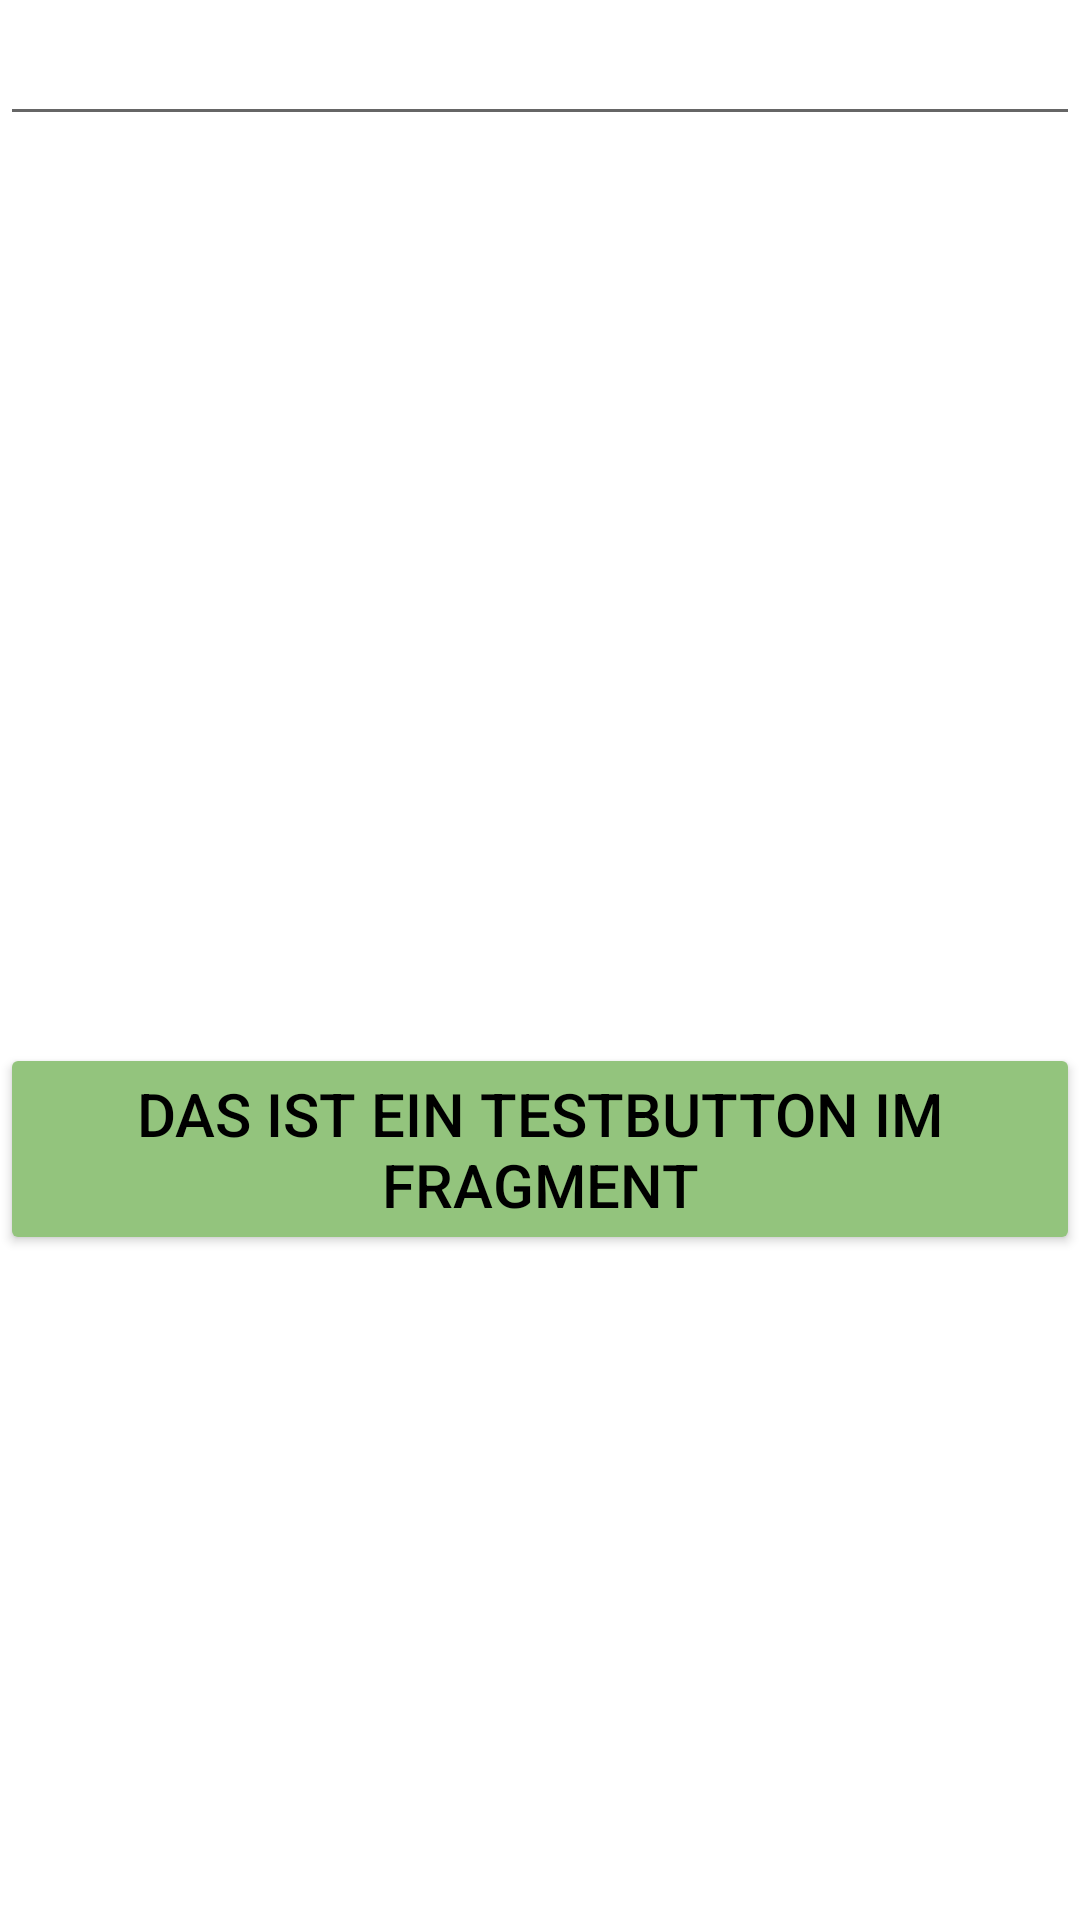

Layout XML and referenced resources for this Android screen:
<!-- AndroidManifest.xml: application theme Theme.KnowWhatYouEat -->
<!-- res/layout/fragment_home.xml -->
<?xml version="1.0" encoding="utf-8"?>
<androidx.constraintlayout.widget.ConstraintLayout xmlns:android="http://schemas.android.com/apk/res/android"
    xmlns:app="http://schemas.android.com/apk/res-auto"
    xmlns:tools="http://schemas.android.com/tools"
    android:layout_width="match_parent"
    android:layout_height="match_parent"
    tools:context=".ui.home.HomeFragment">

    <EditText
        android:id="@+id/editTextTextPersonName"
        android:layout_width="match_parent"
        android:layout_height="wrap_content"
        android:layout_marginTop="4dp"
        android:ems="10"
        android:inputType="textPersonName"

        android:text=""
        app:layout_constraintEnd_toEndOf="parent"
        app:layout_constraintHorizontal_bias="0.48"
        app:layout_constraintStart_toStartOf="parent"
        app:layout_constraintTop_toTopOf="parent" />

    <androidx.recyclerview.widget.RecyclerView
        android:id="@+id/rvAnimals"
        android:layout_width="match_parent"
        android:layout_height="wrap_content"
        android:layout_margin="5dp"
        app:layout_constraintBottom_toBottomOf="parent"
        app:layout_constraintEnd_toEndOf="parent"
        app:layout_constraintStart_toStartOf="parent"
        app:layout_constraintTop_toBottomOf="@+id/editTextTextPersonName" />

    <Button
        android:id="@+id/buTest"
        android:layout_width="wrap_content"
        android:layout_height="wrap_content"
        android:layout_alignParentEnd="true"
        android:layout_alignParentBottom="true"
        android:layout_margin="5dp"
        android:backgroundTint="@color/ui_green"
        android:text="Das ist ein Testbutton im Fragment"
        android:textColor="#000000"
        android:textSize="20sp"
        app:layout_constraintEnd_toEndOf="parent"
        app:layout_constraintStart_toStartOf="parent"
        app:layout_constraintTop_toBottomOf="@+id/rvAnimals" />

    <TextView
        android:id="@+id/tvTest"
        android:layout_width="match_parent"
        android:layout_height="wrap_content"
        android:layout_margin="5dp"
        android:text=""
        android:textColor="#000000"
        android:textSize="20sp"
        app:layout_constraintEnd_toEndOf="@+id/buTest"
        app:layout_constraintTop_toBottomOf="@+id/buTest" />
</androidx.constraintlayout.widget.ConstraintLayout>
<!-- resources referenced by this layout -->
<resources>
  <color name="ui_green">#93c47d</color>
  <style name="Theme.KnowWhatYouEat" parent="Theme.MaterialComponents.DayNight.DarkActionBar">
          
          <item name="colorPrimary">@color/purple_500</item>
          <item name="colorPrimaryVariant">@color/purple_700</item>
          <item name="colorOnPrimary">@color/white</item>
          
          <item name="colorSecondary">@color/teal_200</item>
          <item name="colorSecondaryVariant">@color/teal_700</item>
          <item name="colorOnSecondary">@color/black</item>
          
          <item name="android:statusBarColor" tools:targetApi="l">?attr/colorPrimaryVariant</item>
          
      </style>
  <color name="purple_500">#FF6200EE</color>
  <color name="purple_700">#FF3700B3</color>
  <color name="white">#FFFFFFFF</color>
  <color name="teal_200">#FF03DAC5</color>
  <color name="teal_700">#FF018786</color>
  <color name="black">#FF000000</color>
</resources>
